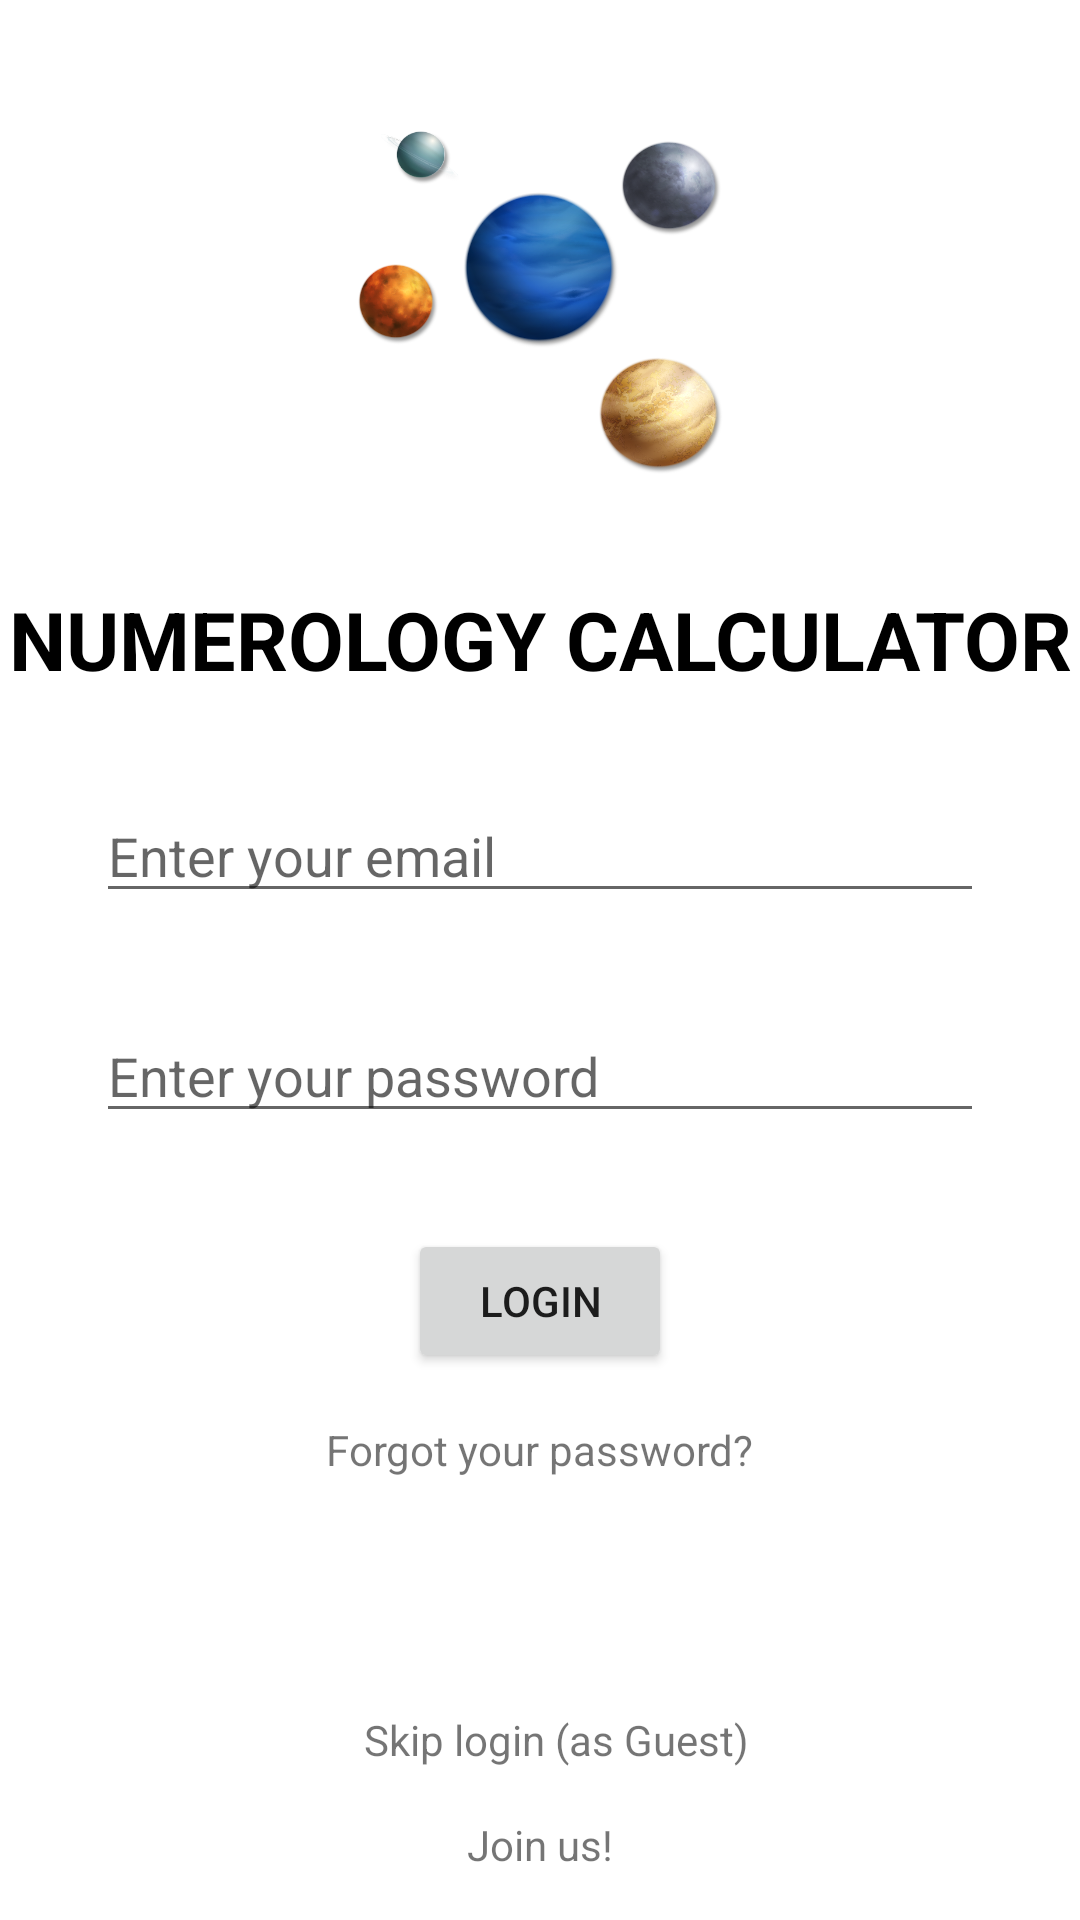

This screen was rendered from an Android layout file. Write that file and the resources it references.
<!-- AndroidManifest.xml: application theme Theme.NumerologyCalculator -->
<!-- res/layout/activity_main.xml -->
<?xml version="1.0" encoding="utf-8"?>
<androidx.constraintlayout.widget.ConstraintLayout xmlns:android="http://schemas.android.com/apk/res/android"
    xmlns:app="http://schemas.android.com/apk/res-auto"
    xmlns:tools="http://schemas.android.com/tools"
    android:layout_width="match_parent"
    android:layout_height="match_parent"
    tools:context=".MainActivity">

    <ImageView
        android:id="@+id/imageView"
        android:layout_width="129dp"
        android:layout_height="131dp"
        android:layout_marginTop="32dp"
        app:layout_constraintEnd_toEndOf="parent"
        app:layout_constraintStart_toStartOf="parent"
        app:layout_constraintTop_toTopOf="parent"
        app:srcCompat="@drawable/logo" />

    <TextView
        android:id="@+id/textView"
        android:layout_width="wrap_content"
        android:layout_height="wrap_content"
        android:layout_marginTop="32dp"
        android:text="Numerology Calculator"
        android:textColor="#000000"
        android:textSize="27sp"
        android:textStyle="bold"
        app:layout_constraintEnd_toEndOf="parent"
        app:layout_constraintStart_toStartOf="parent"
        app:layout_constraintTop_toBottomOf="@+id/imageView"
        app:textAllCaps="true" />

    <EditText
        android:id="@+id/emailEditText"
        android:layout_width="0dp"
        android:layout_height="wrap_content"
        android:layout_marginStart="32dp"
        android:layout_marginTop="32dp"
        android:layout_marginEnd="32dp"
        android:ems="10"
        android:hint="Enter your email"
        app:helperText="@string/required"
        app:helperTextTextColor="@android:color/holo_red_dark"
        app:layout_constraintEnd_toEndOf="parent"
        app:layout_constraintStart_toStartOf="parent"
        app:layout_constraintTop_toBottomOf="@+id/textView" />

    <EditText
        android:id="@+id/passwordEditText"
        android:layout_width="0dp"
        android:layout_height="wrap_content"
        android:layout_marginStart="32dp"
        android:layout_marginTop="32dp"
        android:layout_marginEnd="32dp"
        android:ems="10"
        android:hint="Enter your password"
        android:inputType="textPassword"
        app:helperText="@string/required"
        app:helperTextTextColor="@android:color/holo_red_dark"
        app:layout_constraintEnd_toEndOf="parent"
        app:layout_constraintStart_toStartOf="parent"
        app:layout_constraintTop_toBottomOf="@+id/emailEditText" />

    <Button
        android:id="@+id/loginButton"
        android:layout_width="wrap_content"
        android:layout_height="wrap_content"
        android:layout_marginTop="32dp"
        android:text="Login"
        app:layout_constraintEnd_toEndOf="parent"
        app:layout_constraintStart_toStartOf="parent"
        app:layout_constraintTop_toBottomOf="@+id/passwordEditText" />

    <TextView
        android:id="@+id/skipLink"
        android:layout_width="wrap_content"
        android:layout_height="wrap_content"
        android:layout_marginBottom="16dp"
        android:text="Skip login (as Guest)"
        app:layout_constraintBottom_toTopOf="@+id/registerLink"
        app:layout_constraintEnd_toEndOf="parent"
        app:layout_constraintHorizontal_bias="0.524"
        app:layout_constraintStart_toStartOf="parent" />

    <TextView
        android:id="@+id/forgotLink"
        android:layout_width="wrap_content"
        android:layout_height="wrap_content"
        android:layout_marginTop="16dp"
        android:text="Forgot your password?"
        app:layout_constraintEnd_toEndOf="parent"
        app:layout_constraintStart_toStartOf="parent"
        app:layout_constraintTop_toBottomOf="@+id/loginButton" />

    <TextView
        android:id="@+id/registerLink"
        android:layout_width="wrap_content"
        android:layout_height="wrap_content"
        android:layout_marginTop="16dp"
        android:text="Join us!"
        app:layout_constraintBottom_toBottomOf="parent"
        app:layout_constraintEnd_toEndOf="parent"
        app:layout_constraintStart_toStartOf="parent"
        app:layout_constraintTop_toBottomOf="@+id/forgotLink"
        app:layout_constraintVertical_bias="0.86" />

</androidx.constraintlayout.widget.ConstraintLayout>
<!-- resources referenced by this layout -->
<resources>
  <!-- drawable logo: png bitmap (drawable, 236287 bytes) -->
  <style name="Theme.NumerologyCalculator" parent="Theme.MaterialComponents.DayNight.NoActionBar">
          
          <item name="colorPrimary">@color/purple_500</item>
          <item name="colorPrimaryVariant">@color/purple_700</item>
          <item name="colorOnPrimary">@color/white</item>
          
          <item name="colorSecondary">@color/teal_200</item>
          <item name="colorSecondaryVariant">@color/teal_700</item>
          <item name="colorOnSecondary">@color/black</item>
          
          <item name="android:statusBarColor" tools:targetApi="l">?attr/colorPrimaryVariant</item>
          
      </style>
  <color name="purple_500">#FF6200EE</color>
  <color name="purple_700">#FF3700B3</color>
  <color name="white">#FFFFFFFF</color>
  <color name="teal_200">#FF03DAC5</color>
  <color name="teal_700">#FF018786</color>
  <color name="black">#FF000000</color>
</resources>
